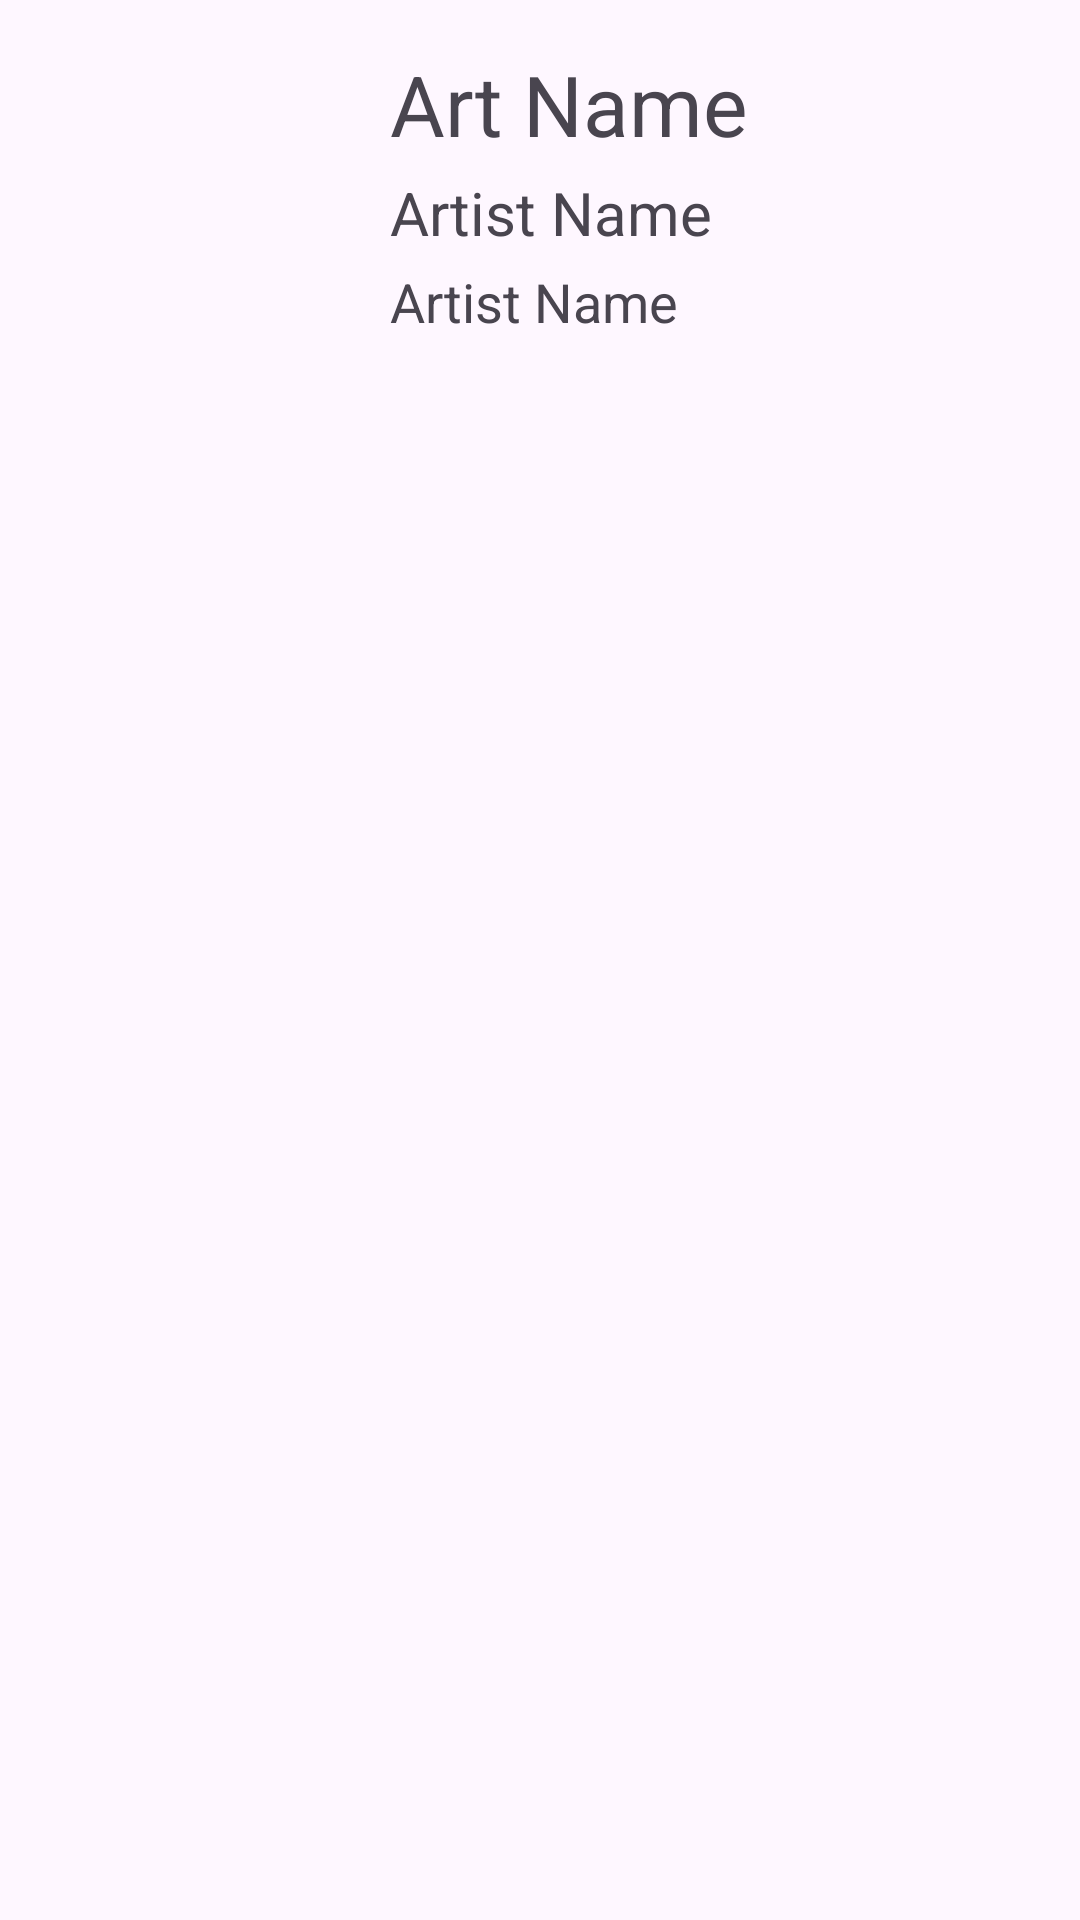

Android layout source for this screen:
<!-- AndroidManifest.xml: application theme Theme.SanatKitapApp -->
<!-- res/layout/art_row.xml -->
<?xml version="1.0" encoding="utf-8"?>
<LinearLayout
    xmlns:android="http://schemas.android.com/apk/res/android"
    android:layout_width="match_parent"
    android:layout_height="wrap_content"
    android:orientation="horizontal"
    android:padding="16dp">


    <ImageView
        android:id="@+id/artRowImageView"
        android:layout_width="100dp"
        android:layout_height="100dp"
        android:src="@drawable/ic_launcher_background"
        android:scaleType="centerCrop" />

    <LinearLayout
        android:layout_width="match_parent"
        android:layout_height="wrap_content"
        android:orientation="vertical">
        
        <TextView
            android:id="@+id/artRowNameText"
            android:layout_width="wrap_content"
            android:layout_height="wrap_content"
            android:text="Art Name"
            android:textSize="28sp"
            android:layout_marginLeft="14dp"
            android:layout_marginBottom="4dp">
        </TextView>

        <TextView
            android:id="@+id/artRowArtistNameText"
            android:layout_width="wrap_content"
            android:layout_height="wrap_content"
            android:text="Artist Name"
            android:textSize="20sp"
            android:layout_marginLeft="14dp"
            android:layout_marginBottom="4dp"/>
        <TextView
            android:id="@+id/artRowYearText"
            android:layout_width="wrap_content"
            android:layout_height="wrap_content"
            android:text="Artist Name"
            android:textSize="18sp"
            android:layout_marginLeft="14dp"
            android:layout_marginBottom="4dp"/>
    </LinearLayout>
</LinearLayout>
<!-- resources referenced by this layout -->
<resources>
  <style name="Theme.SanatKitapApp" parent="Base.Theme.SanatKitapApp" />
  <style name="Base.Theme.SanatKitapApp" parent="Theme.Material3.DayNight">
          
          
      </style>
</resources>
